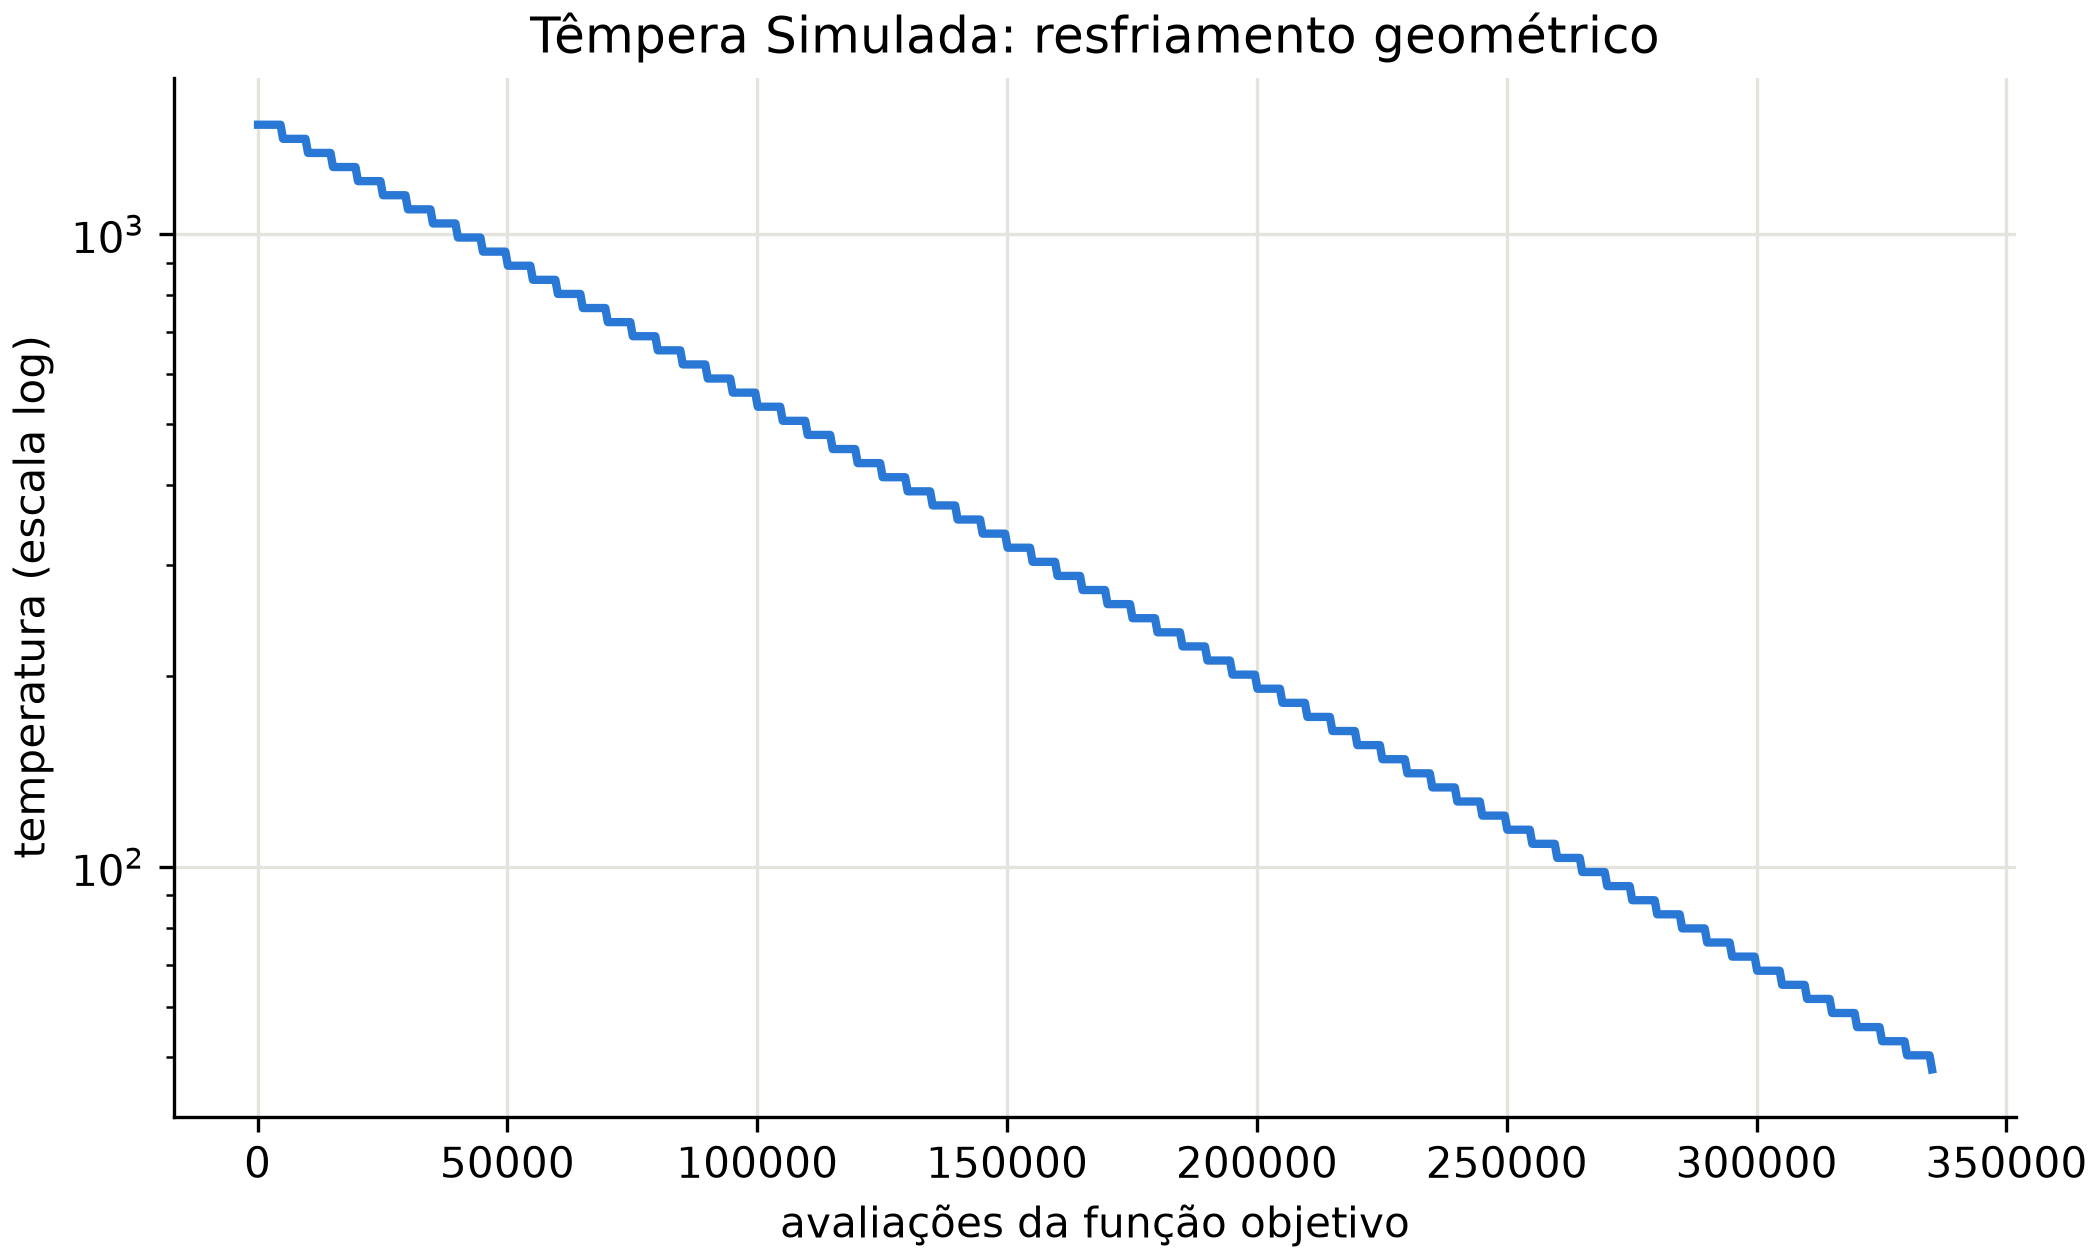

Values plotted in this chart, from the file beside it:
avaliacoes, iteracao, temperatura
101, 0, 1486
601, 500, 1486
1101, 1000, 1486
1601, 1500, 1486
2101, 2000, 1486
2601, 2500, 1486
3101, 3000, 1486
3601, 3500, 1486
4101, 4000, 1486
4601, 4500, 1486
5101, 5000, 1412
5601, 5500, 1412
6101, 6000, 1412
6601, 6500, 1412
7101, 7000, 1412
7601, 7500, 1412
8101, 8000, 1412
8601, 8500, 1412
9101, 9000, 1412
9601, 9500, 1412
10101, 10000, 1341
10601, 10500, 1341
11101, 11000, 1341
11601, 11500, 1341
12101, 12000, 1341
12601, 12500, 1341
13101, 13000, 1341
13601, 13500, 1341
14101, 14000, 1341
14601, 14500, 1341
15101, 15000, 1274
15601, 15500, 1274
16101, 16000, 1274
16601, 16500, 1274
17101, 17000, 1274
17601, 17500, 1274
18101, 18000, 1274
18601, 18500, 1274
19101, 19000, 1274
19601, 19500, 1274
20101, 20000, 1210
20601, 20500, 1210
21101, 21000, 1210
21601, 21500, 1210
22101, 22000, 1210
22601, 22500, 1210
23101, 23000, 1210
23601, 23500, 1210
24101, 24000, 1210
24601, 24500, 1210
25101, 25000, 1150
25601, 25500, 1150
26101, 26000, 1150
26601, 26500, 1150
27101, 27000, 1150
27601, 27500, 1150
28101, 28000, 1150
28601, 28500, 1150
29101, 29000, 1150
29601, 29500, 1150
... 611 more rows
